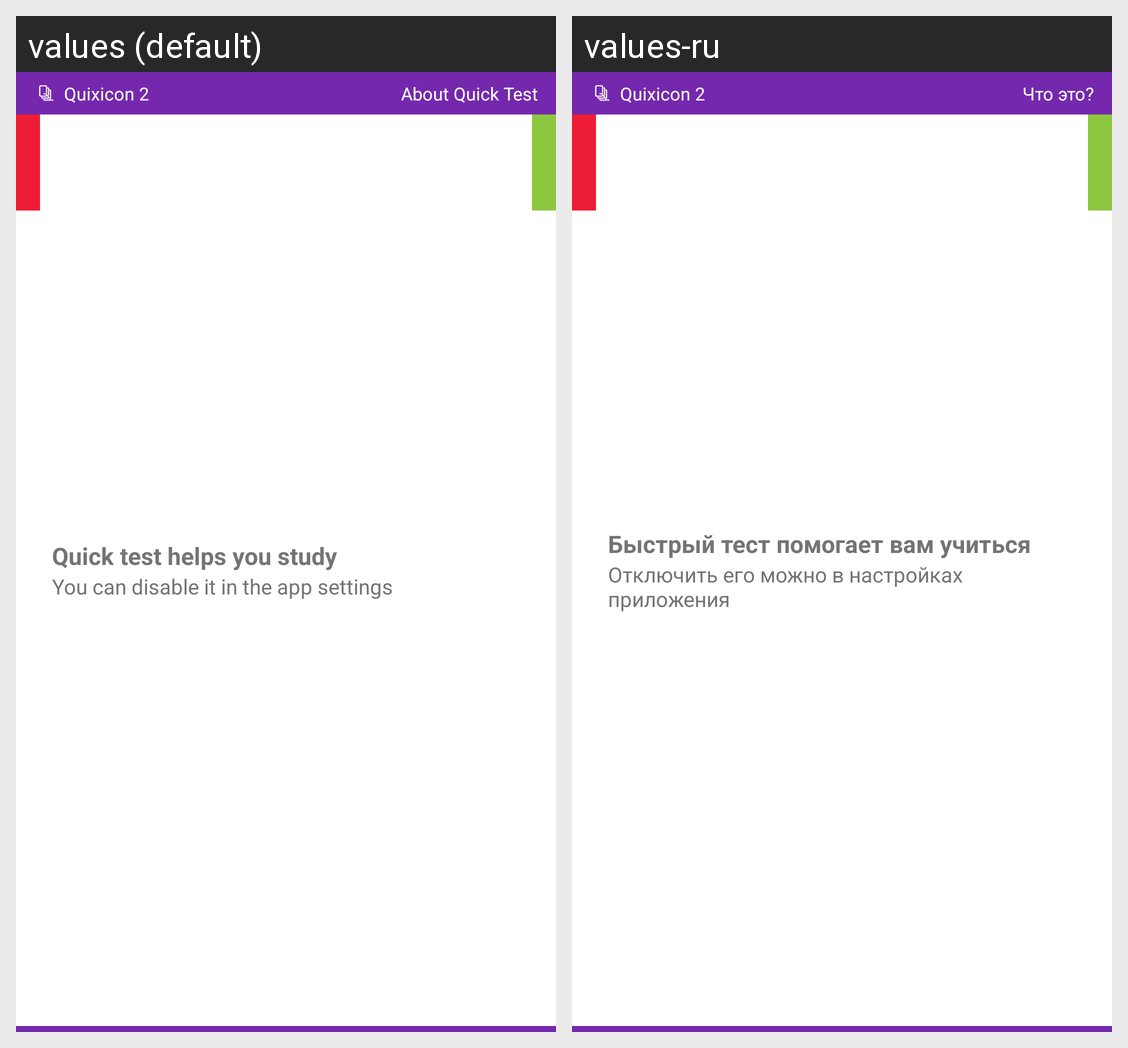

Here is an Android app screen in its default locale and in the app's own translations. Write out the translated-string differences for the strings that appear on this screen.
Android screen res/layout/notification_info.xml rendered under 2 locales, left to right: values (default), values-ru. Device: Nexus 5 (rendered at 1080×1920; each locale shown at half size, 540×960, under a caption strip naming it); theme Theme.Quixicon.
Strings drawn on this screen, with the default value and each locale's value (text and hints the layout hard-codes, and strings that could not be matched under every locale, appear in the picture but are not listed):

app_name
  values: Quixicon 2
  values-ru: Quixicon 2

notification_info_about
  values: About Quick Test
  values-ru: Что это?

notification_info_title
  values: Quick test helps you study
  values-ru: Быстрый тест помогает вам учиться

notification_info_message
  values: You can disable it in the app settings
  values-ru: Отключить его можно в настройках приложения
